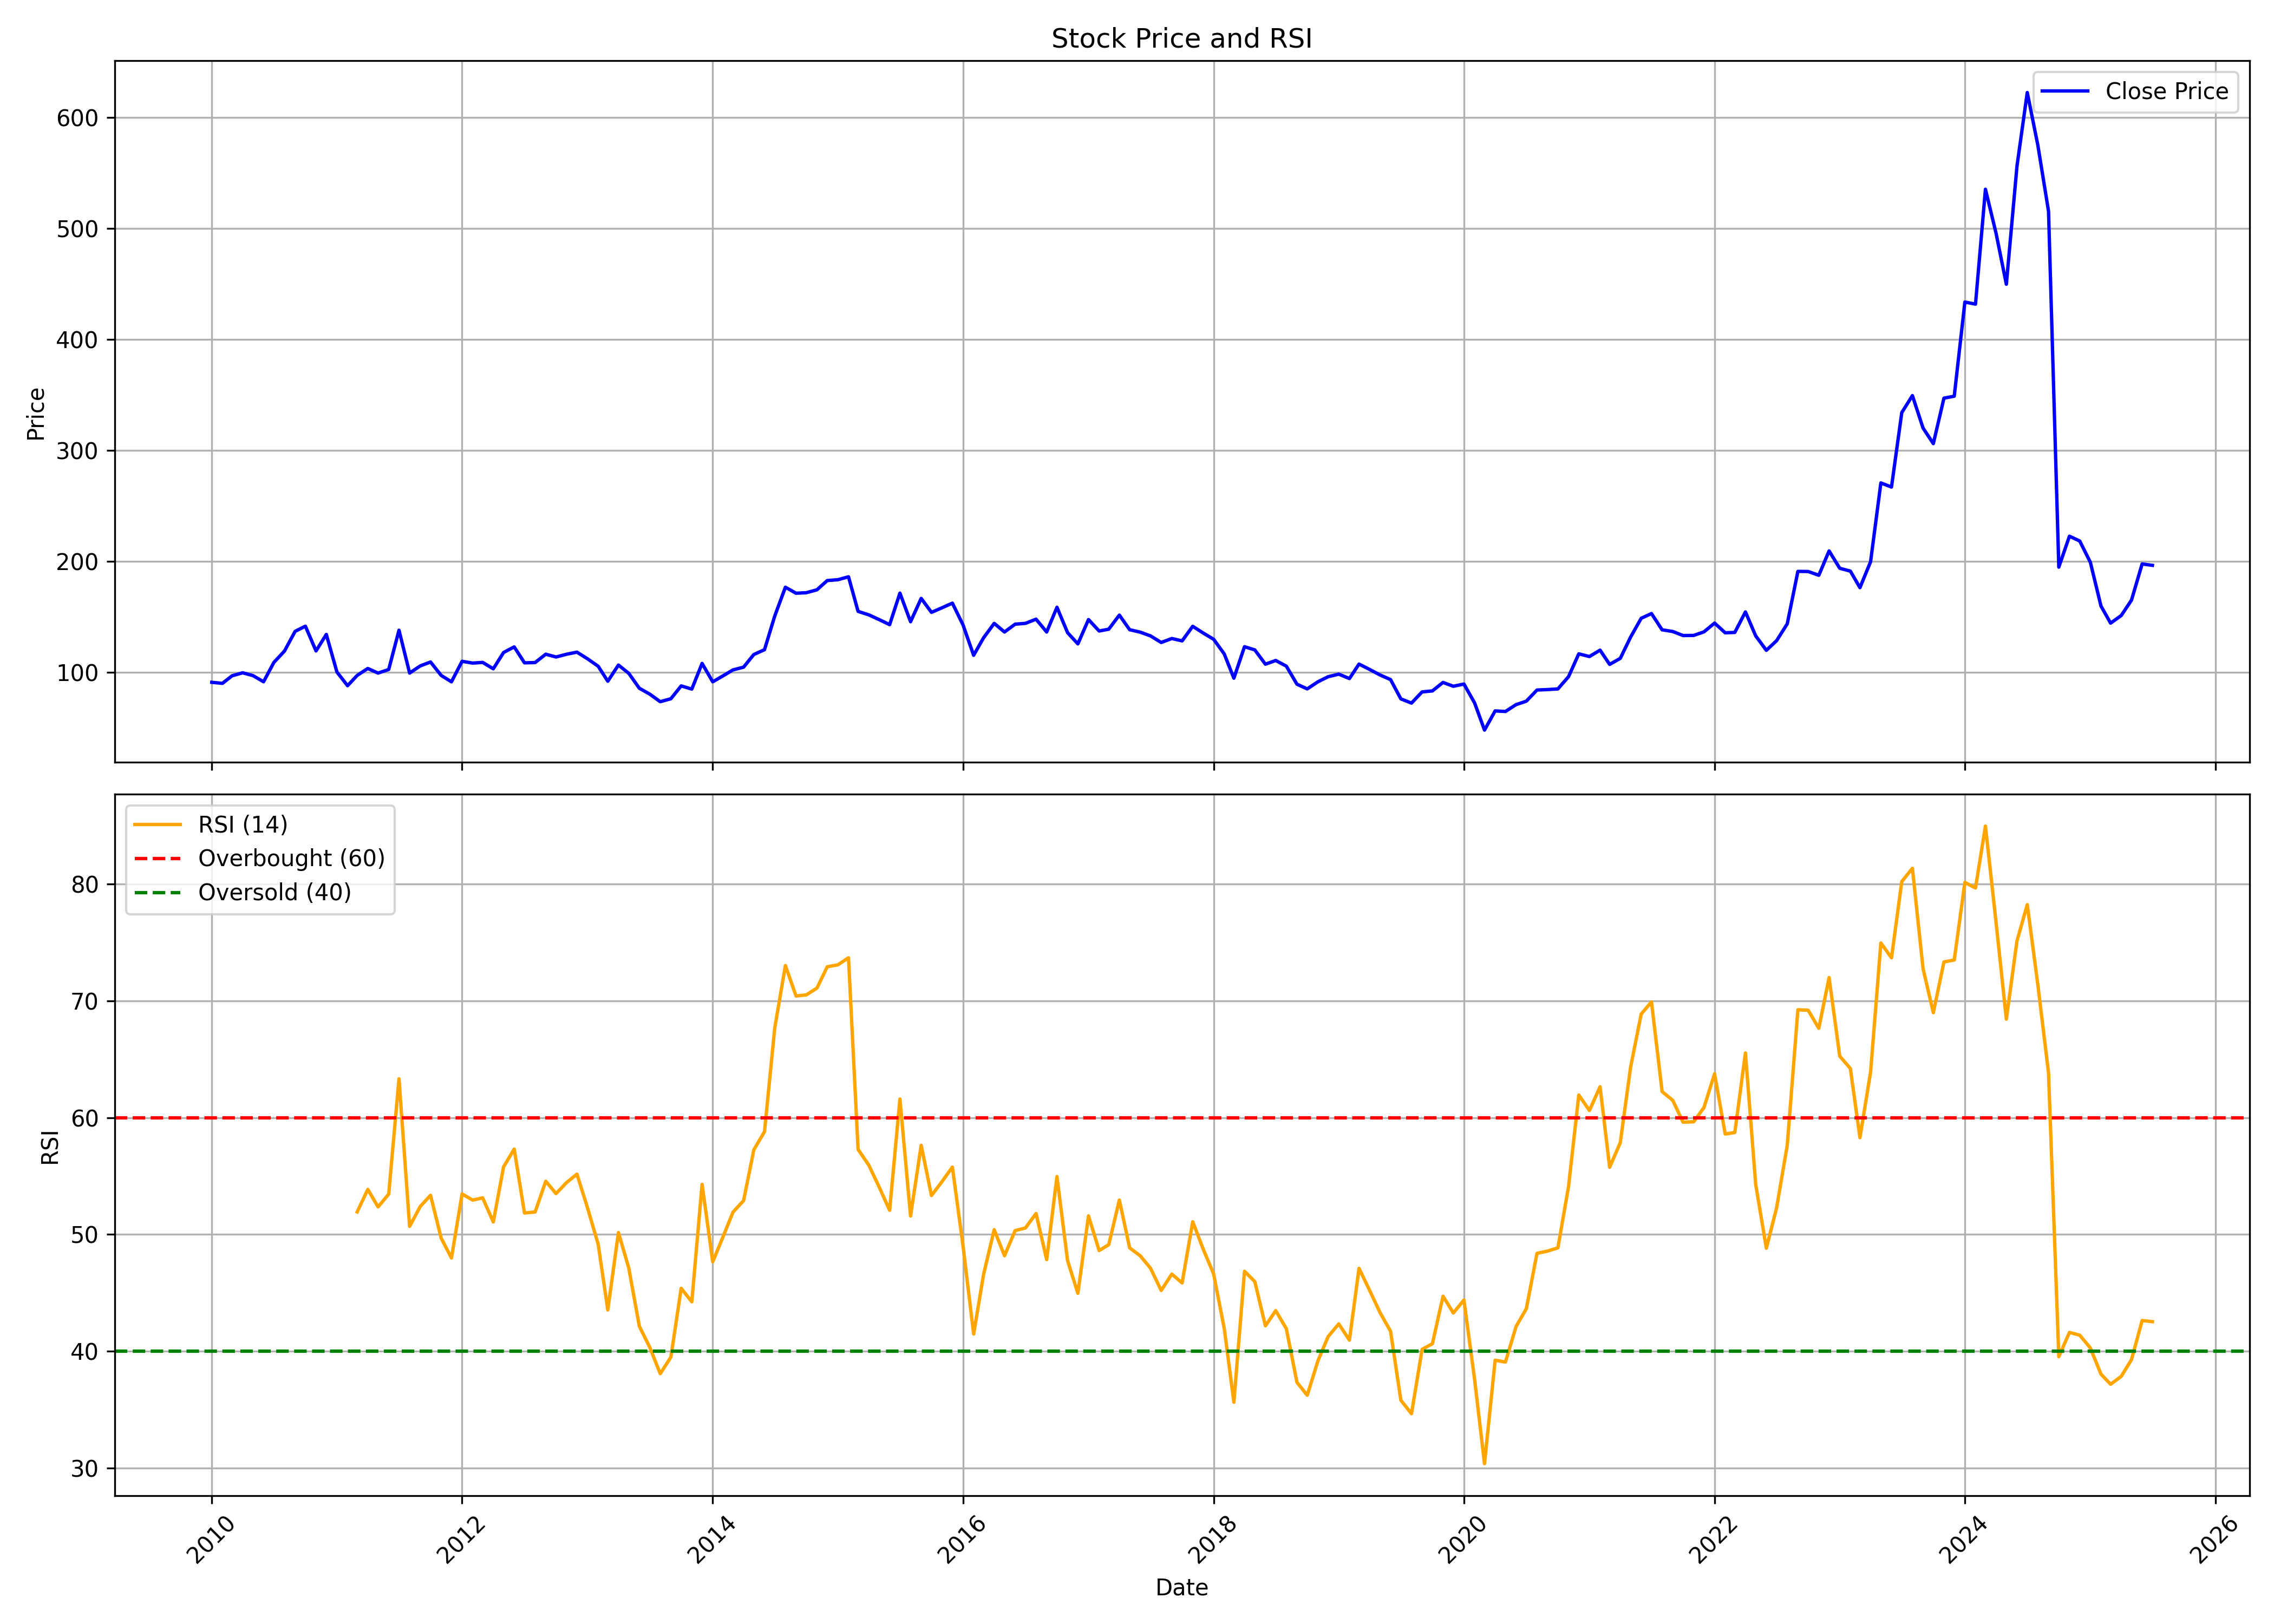

Data behind this chart, as committed beside it:
, date, symbol, open, high, low, close, volume, rsi
0, 2010-01-01, HERCULES, 88.82, 106.7, 84.85, 91.16, 3821668, 
1, 2010-02-01, HERCULES, 91.96, 101.5, 86.71, 90.23, 2360498, 
2, 2010-03-01, HERCULES, 90.23, 100.3, 90.23, 97.01, 1048274, 
3, 2010-04-01, HERCULES, 97.05, 103.1, 90.8, 99.75, 481012, 
4, 2010-05-01, HERCULES, 99.56, 99.85, 90.53, 97.22, 587542, 
5, 2010-06-01, HERCULES, 96.63, 98.61, 88.82, 91.67, 146338, 
6, 2010-07-01, HERCULES, 91.63, 116.9, 85.23, 109.1, 7537808, 
7, 2010-08-01, HERCULES, 110.1, 128.7, 102.9, 119.3, 4657396, 
8, 2010-09-01, HERCULES, 116.6, 163.9, 116.6, 137.1, 19132820, 
9, 2010-10-01, HERCULES, 134, 148.6, 134, 141.7, 2118586, 
10, 2010-11-01, HERCULES, 140.8, 155.2, 115.4, 119.5, 1505364, 
11, 2010-12-01, HERCULES, 121.5, 141.8, 104.2, 134.3, 6276238, 
12, 2011-01-01, HERCULES, 134.8, 136.5, 86.24, 100.4, 5606946, 
13, 2011-02-01, HERCULES, 100.8, 104.2, 84.33, 88.11, 3818462, 
14, 2011-03-01, HERCULES, 89.7, 102.2, 86.58, 97.38, 4163476, 51.93
15, 2011-04-01, HERCULES, 97.7, 116.1, 97.21, 103.6, 2497086, 53.86
16, 2011-05-01, HERCULES, 104.3, 105, 89.3, 99.48, 798498, 52.36
17, 2011-06-01, HERCULES, 97.85, 111.3, 92.38, 102.7, 2516456, 53.45
18, 2011-07-01, HERCULES, 102.5, 158.1, 102.5, 138.1, 31484818, 63.32
19, 2011-08-01, HERCULES, 142.6, 145.2, 91.31, 99.5, 7171250, 50.69
20, 2011-09-01, HERCULES, 99.5, 118.7, 92.69, 105.9, 9807424, 52.4
21, 2011-10-01, HERCULES, 103.3, 114.1, 100.3, 109.5, 2417880, 53.35
22, 2011-11-01, HERCULES, 109.2, 116, 87.83, 97.39, 1952634, 49.68
23, 2011-12-01, HERCULES, 99.31, 100.9, 81.92, 91.61, 1463296, 47.98
24, 2012-01-01, HERCULES, 92.24, 112.4, 91.38, 110.1, 3439766, 53.46
25, 2012-02-01, HERCULES, 110.4, 119.3, 104, 108.5, 2933204, 52.94
26, 2012-03-01, HERCULES, 106.6, 130.7, 105.3, 109.1, 13979880, 53.13
27, 2012-04-01, HERCULES, 109.6, 113.6, 100.4, 103.3, 758338, 51.07
28, 2012-05-01, HERCULES, 103.3, 127.6, 92.6, 118, 5519474, 55.78
29, 2012-06-01, HERCULES, 118.6, 125.9, 113.5, 123.1, 4616378, 57.31
30, 2012-07-01, HERCULES, 123.8, 141.4, 105, 108.7, 8389273, 51.84
31, 2012-08-01, HERCULES, 110.1, 124.6, 108.3, 109, 3705896, 51.92
32, 2012-09-01, HERCULES, 110.1, 121.6, 109.1, 116.5, 1981695, 54.55
33, 2012-10-01, HERCULES, 116.7, 123.3, 106.7, 114, 1219948, 53.5
34, 2012-11-01, HERCULES, 113.9, 124.9, 113, 116.5, 1131320, 54.45
35, 2012-12-01, HERCULES, 115.1, 126.5, 115.1, 118.3, 967452, 55.16
36, 2013-01-01, HERCULES, 117.4, 125.2, 111.3, 112.3, 505830, 52.26
37, 2013-02-01, HERCULES, 113, 120.5, 101.1, 105.6, 2170014, 49.15
38, 2013-03-01, HERCULES, 104.5, 110.4, 88.8, 92.14, 721263, 43.54
39, 2013-04-01, HERCULES, 93.06, 113.1, 93.06, 106.7, 1966629, 50.16
40, 2013-05-01, HERCULES, 106.7, 111.7, 98.36, 99.32, 1005244, 47.14
41, 2013-06-01, HERCULES, 99.41, 101.6, 81.1, 85.8, 227328, 42.14
42, 2013-07-01, HERCULES, 85.97, 96.54, 78.36, 80.58, 434078, 40.36
43, 2013-08-01, HERCULES, 86.01, 86.01, 67.1, 73.71, 339810, 38.08
44, 2013-09-01, HERCULES, 75.35, 90.37, 71.49, 76.37, 486254, 39.5
45, 2013-10-01, HERCULES, 76.01, 94.1, 73.66, 87.94, 1341941, 45.39
46, 2013-11-01, HERCULES, 89.84, 90.37, 81.29, 85.05, 444501, 44.24
47, 2013-12-01, HERCULES, 85.14, 119.1, 85.1, 108.2, 7771339, 54.29
48, 2014-01-01, HERCULES, 108.7, 111.2, 89.53, 91.61, 1058632, 47.66
49, 2014-02-01, HERCULES, 90.55, 104.2, 87.09, 97.15, 2082484, 49.86
50, 2014-03-01, HERCULES, 96.18, 107.2, 94.85, 102.3, 1734627, 51.9
51, 2014-04-01, HERCULES, 102.1, 110.6, 100.5, 104.8, 958631, 52.89
52, 2014-05-01, HERCULES, 104.8, 130.6, 100.3, 116.3, 1892042, 57.25
53, 2014-06-01, HERCULES, 117.4, 131.6, 115.8, 120.6, 1503579, 58.8
54, 2014-07-01, HERCULES, 118.8, 172.8, 112, 151, 6641869, 67.69
55, 2014-08-01, HERCULES, 149.5, 199.4, 135.1, 176.8, 6201586, 73.02
56, 2014-09-01, HERCULES, 179.1, 198.6, 166.8, 171.5, 4129314, 70.41
57, 2014-10-01, HERCULES, 171.5, 181.6, 153, 171.9, 1997992, 70.5
58, 2014-11-01, HERCULES, 173.4, 182.5, 162.9, 174.5, 1467493, 71.09
59, 2014-12-01, HERCULES, 174.5, 210.9, 166.8, 182.9, 1714788, 72.91
... 127 more rows
